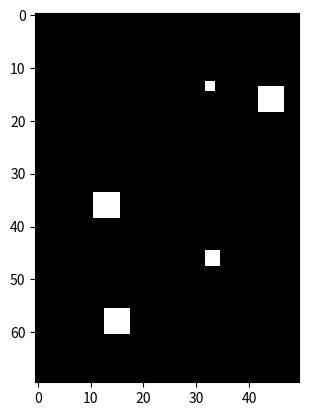

Here is the Python script that generated this plot:
import numpy as np
import matplotlib.pyplot as plt

# Room dimensions (in meters)
room_width = 5
room_height = 7

# Grid cell size (in meters)
cell_size = 0.1  # 10 cm 

# Calculate grid dimensions in cells
grid_width = int(room_width / cell_size)
grid_height = int(room_height / cell_size)

# Create the grid
grid = np.zeros((grid_height, grid_width), dtype=int)

# Number of obstacles
num_obstacles = 5

# Minimum and maximum obstacle size (in cells)
min_obstacle_size = 2
max_obstacle_size = 5  

def is_valid_placement(obstacle_x, obstacle_y, obstacle_size):
  """
  Checks if the obstacle placement is valid (doesn't go outside the grid or overlap existing obstacles)
  """
  # Adjust the check for the bottom and right border
  return (obstacle_x + obstacle_size <= grid_width and 
          obstacle_y + obstacle_size <= grid_height and
          not np.any(grid[obstacle_y:obstacle_y + obstacle_size, obstacle_x:obstacle_x + obstacle_size] == 1))

for _ in range(num_obstacles):
  # Keep trying random placements until a valid one is found 
  while True:
    # Random obstacle size
    obstacle_size = np.random.randint(min_obstacle_size, max_obstacle_size + 1)

    # Random center coordinates within a designated area (avoid extreme borders)
    buffer_zone = 2  # Cells to leave clear from the borders
    max_center_x = grid_width - obstacle_size - buffer_zone
    max_center_y = grid_height - obstacle_size - buffer_zone
    obstacle_x = np.random.randint(buffer_zone, max_center_x + 1)
    obstacle_y = np.random.randint(buffer_zone, max_center_y + 1)

    # Check if placement is valid
    if is_valid_placement(obstacle_x, obstacle_y, obstacle_size):
      # Set the obstacle cells in the grid
      grid[obstacle_y:obstacle_y + obstacle_size, obstacle_x:obstacle_x + obstacle_size] = 1
      break  # Exit the loop if valid placement is found 

# Visualization
plt.imshow(grid, cmap='gray')  
plt.show()
